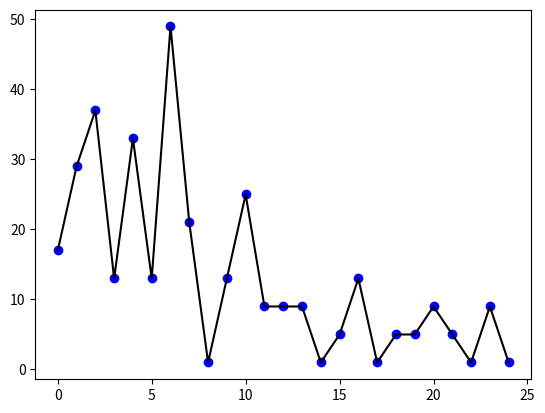

Recreate this plot in Python.
from random import randint
import matplotlib.pyplot as plt

nbiter = 100
size = 2
buzz = 4
innov = 1

liste = []
urn = {}
for i in range(size):
	urn[i] = 1
	
for n in range(nbiter):
	size = len(urn)
	draw = randint(0, size)
	if draw in liste:
		urn[draw] += buzz
	else:
		liste.append(draw)
		for i in range(size, size+innov):
			urn[i] = 1

print(urn)

keys=[]
values=[]
for key in urn.keys():
    keys.append(key)
    
for value in urn.values():
    values.append(value)
    
plt.plot(keys, values, 'bo',keys, values,'k')
plt.show()

